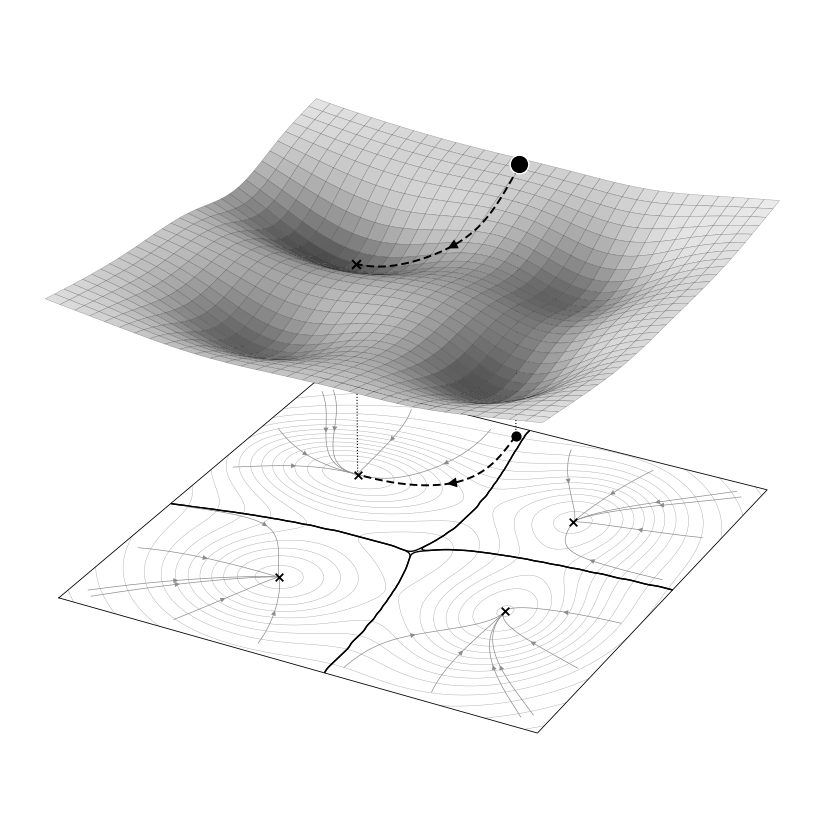

Write the Python code that produced this figure. (Note: this script raises an exception after producing the figure.)
"""Draw the hill-and-valley picture of basins of attraction."""
import sys
from pathlib import Path
import matplotlib
matplotlib.use("Agg")
import matplotlib.pyplot as plt
import numpy as np
from matplotlib.colors import LightSource
from matplotlib.transforms import Bbox
from mpl_toolkits.mplot3d import proj3d

# Four valleys (center x, center y, depth, width in x, width in y) in a
# gentle bowl. Unequal widths make orbits curve on their way down.
VALLEYS = [(-1.5, 1.1, 1.0, 1.0, 0.65),
           (1.4, 1.4, 0.8, 0.7, 0.8),
           (-1.1, -1.5, 0.75, 0.75, 0.7),
           (1.6, -1.0, 0.9, 0.65, 0.9)]
START = (-0.2, 2.8)          # initial condition of the highlighted orbit
FLOOR = -4.8                 # height of the projected state space


def f(x, y):
    z = 0.03 * (x**2 + y**2)
    for cx, cy, depth, sx, sy in VALLEYS:
        z = z - depth * np.exp(-(x - cx)**2 / (2 * sx**2)
                               - (y - cy)**2 / (2 * sy**2))
    return z


def grad(x, y, h=1e-4):
    return np.array([(f(x + h, y) - f(x - h, y)) / (2 * h),
                     (f(x, y + h) - f(x, y - h)) / (2 * h)])


def descend(start, rate=0.05, steps=600):
    path = [np.array(start, float)]
    for _ in range(steps):
        path.append(path[-1] - rate * grad(*path[-1]))
    return np.array(path)


x = y = np.linspace(-3, 3, 97)
X, Y = np.meshgrid(x, y)
Z = f(X, Y)

# Which attractor each point of a fine grid ends up at.
fine = np.linspace(-3, 3, 241)
FX, FY = np.meshgrid(fine, fine)
P = np.array([FX, FY])
for _ in range(1500):
    P = P - 0.1 * grad(*P)
attractors = np.array([descend(v[:2], steps=2000)[-1] for v in VALLEYS])
dist = np.linalg.norm(P[None] - attractors[:, :, None, None], axis=1)
basin = dist.argmin(axis=0)


def blur(a, sigma=2.0):
    """Smooth a basin mask so its boundary contour isn't pixel-jagged."""
    k = np.exp(-np.arange(-6, 7)**2 / (2 * sigma**2))
    k /= k.sum()
    a = np.apply_along_axis(np.convolve, 0, np.pad(a, 6, "edge"), k, "valid")
    return np.apply_along_axis(np.convolve, 1, a, k, "valid")


fig = plt.figure(figsize=(10, 8))
ax = fig.add_subplot(projection="3d", computed_zorder=False)
ax.view_init(elev=28, azim=-62)

# The floor: basin boundaries, energy contours, and a few orbits.
ax.contour(X, Y, Z, levels=14, zdir="z", offset=FLOOR, colors="black",
           linewidths=0.3, linestyles="solid", alpha=0.35, zorder=0)
for i in range(len(VALLEYS)):
    ax.contour(FX, FY, blur((basin == i).astype(float)), levels=[0.5], zdir="z",
               offset=FLOOR, colors="black", linewidths=1.0, zorder=0)
orbits = [descend(s) for sx0 in np.linspace(-2.7, 2.7, 6)
          for s in [(sx0, -2.8), (sx0, 2.8), (-2.8, sx0), (2.8, sx0)]]
for p in orbits:
    ax.plot(p[:, 0], p[:, 1], FLOOR, color="0.55", linewidth=0.5, zorder=0)
ax.plot([-3, 3, 3, -3, -3], [-3, -3, 3, 3, -3], FLOOR, color="black",
        linewidth=0.6, zorder=0)
path = descend(START)
ax.plot(path[:, 0], path[:, 1], FLOOR, color="black",
        linestyle=(0, (4, 2)), linewidth=1.4, zorder=0)
ax.scatter(*path[0], FLOOR, s=40, color="black", depthshade=False, zorder=0)
ax.scatter(attractors[:, 0], attractors[:, 1], FLOOR, s=30, marker="x",
           color="black", linewidth=1.3, depthshade=False, zorder=0)

# Dotted drop lines tie the marble and its attractor to the floor.
for px, py in (path[0], path[-1]):
    ax.plot([px, px], [py, py], [FLOOR, f(px, py)], color="black",
            linestyle=":", linewidth=0.8, zorder=0.5)

# The landscape, with the marble and its orbit down to the attractor.
shade = LightSource(azdeg=315, altdeg=40).shade(
    Z, cmap=plt.cm.gray, vmin=Z.min() - 1.2, vmax=Z.max() + 0.3,
    blend_mode="soft")
ax.plot_surface(X, Y, Z, facecolors=shade, rstride=3, cstride=3,
                edgecolor=(0, 0, 0, 0.35), linewidth=0.3, antialiased=True,
                shade=False, zorder=1)
lift = 0.04
ax.plot(path[:, 0], path[:, 1], f(path[:, 0], path[:, 1]) + lift,
        color="black", linestyle=(0, (4, 2)), linewidth=1.4, zorder=3)
end = path[-1]
ax.scatter(*end, f(*end) + lift, s=40, marker="x", color="black",
           linewidth=1.5, depthshade=False, zorder=4)
ax.scatter(*path[0], f(*path[0]) + 0.1, s=180, color="black",
           edgecolor="white", linewidth=1, depthshade=False, zorder=5)

ax.set_axis_off()
ax.set(xlim=(-3, 3), ylim=(-3, 3), zlim=(FLOOR, Z.max()))
ax.set_box_aspect((1.6, 1.6, 1.0), zoom=1.0)
fig.subplots_adjust(left=0, right=1, bottom=0, top=1)


def arrowhead(xs, ys, zs, frac=0.5, size=18, color="black", zorder=3.5):
    """Draw an arrowhead partway along a 3-D path, pointing downstream.

    frac is how far along the path (by length in the plane) to put it."""
    sx, sy, _ = proj3d.proj_transform(xs, ys, np.broadcast_to(zs, xs.shape),
                                      ax.get_proj())
    length = np.r_[0, np.cumsum(np.hypot(np.diff(xs), np.diff(ys)))]
    i = np.searchsorted(length, frac * length[-1])
    j = np.searchsorted(length, frac * length[-1] + 0.05)
    ax.annotate("", xy=(sx[j], sy[j]), xytext=(sx[i], sy[i]), zorder=zorder,
                arrowprops=dict(arrowstyle="-|>", color=color, linewidth=0,
                                mutation_scale=size, shrinkA=0, shrinkB=0))


# Arrows. Comment out any of these blocks to remove those arrows.
# On the marble's orbit along the surface.
arrowhead(path[:, 0], path[:, 1], f(path[:, 0], path[:, 1]) + lift, 0.55)
# On its projection on the floor.
arrowhead(path[:, 0], path[:, 1], FLOOR, 0.55, zorder=0.2)
# On the gray orbits on the floor.
for p in orbits:
    arrowhead(p[:, 0], p[:, 1], FLOOR, 0.45, size=9, color="0.55",
              zorder=0.1)

# Crop to the drawn content; tight_layout can't see into 3-D axes.
fig.canvas.draw()
pixels = np.asarray(fig.canvas.buffer_rgba())[..., :3]
rows, cols = np.nonzero((pixels < 250).any(axis=2))
h, dpi = pixels.shape[0], fig.dpi
pad = 4
crop = Bbox([[(cols.min() - pad) / dpi, (h - rows.max() - pad) / dpi],
             [(cols.max() + pad) / dpi, (h - rows.min() + pad) / dpi]])

root = Path(__file__).resolve().parents[1]
fig.savefig(root / "images/BasinsOfAttraction.pdf", bbox_inches=crop)
if len(sys.argv) > 1:
    fig.savefig(sys.argv[1], dpi=150, bbox_inches=crop)
